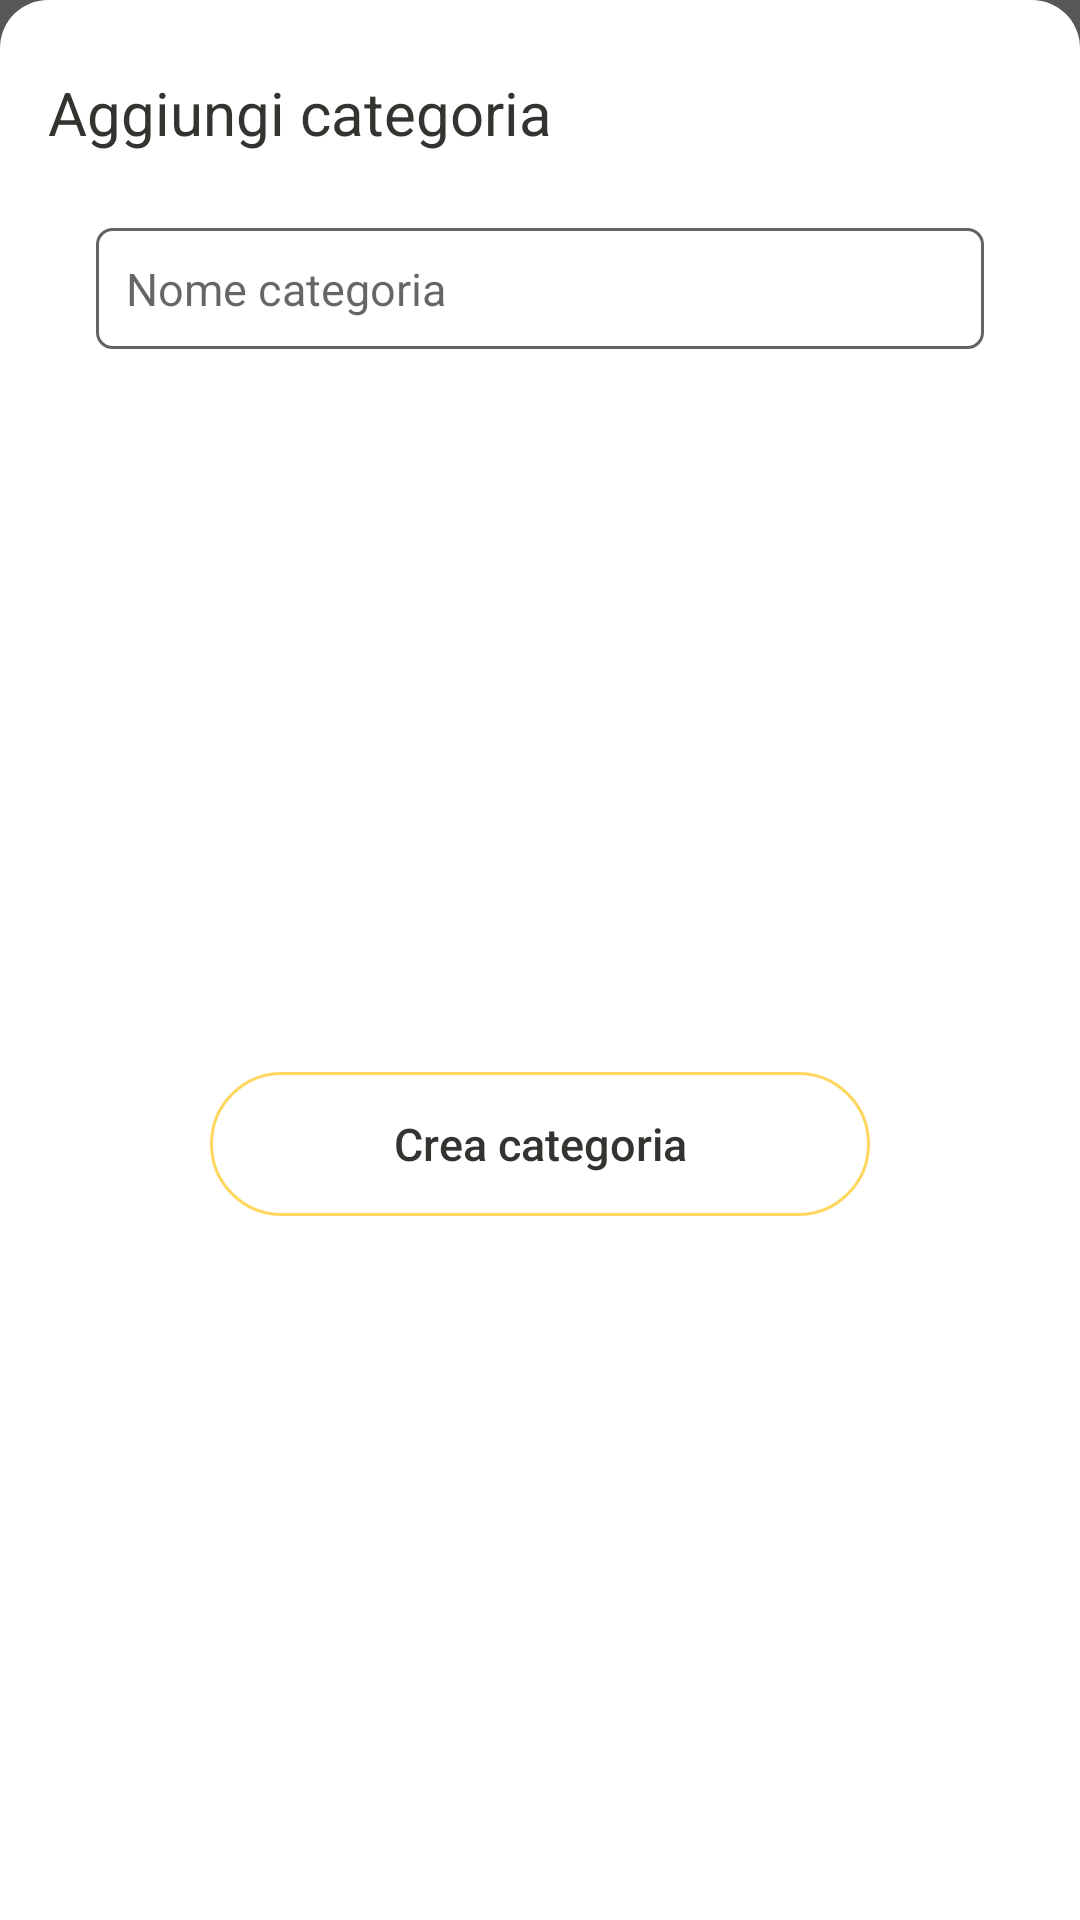

Android layout source for this screen:
<!-- AndroidManifest.xml: application theme AppTheme -->
<!-- res/layout/new_transaction_category_dialog.xml -->
<?xml version="1.0" encoding="utf-8"?>
<android.support.constraint.ConstraintLayout
        xmlns:android="http://schemas.android.com/apk/res/android"
        xmlns:app="http://schemas.android.com/apk/res-auto"
        android:background="#A6000000"
        xmlns:tools="http://schemas.android.com/tools"
        android:layout_width="match_parent"
        android:layout_height="wrap_content">

    <android.support.constraint.ConstraintLayout android:layout_width="match_parent"
            android:layout_height="match_parent"
            android:background="@drawable/custom_dialog">


        <TextView android:layout_width="match_parent"
                android:layout_height="wrap_content"
                android:textColor="@color/colorSecondaryDark"
                android:text="@string/addCategory"
                android:padding="16dp"
                android:textSize="20sp"
                app:layout_constraintTop_toTopOf="parent"
                android:id="@+id/textView"/>

        <android.support.constraint.ConstraintLayout android:layout_width="match_parent"
                android:layout_height="wrap_content"
                android:id="@+id/container_et"
                app:layout_constraintStart_toStartOf="parent"
                app:layout_constraintTop_toTopOf="parent"
                app:layout_constraintEnd_toEndOf="parent"
                android:layout_marginStart="16dp"
                android:layout_marginEnd="16dp"
                android:layout_marginTop="60dp">

            <EditText
                    android:id="@+id/et_name_transaction_category"
                    android:layout_width="match_parent"
                    android:layout_height="wrap_content"
                    android:hint="@string/category_name"
                    android:textSize="15sp"
                    android:background="@drawable/custom_edittext_gray"
                    android:inputType="text"
                    android:layout_marginStart="16dp"
                    android:layout_marginEnd="16dp"
                    android:layout_marginTop="8dp"
                    android:layout_marginBottom="8dp"
                    app:layout_constraintStart_toStartOf="parent"
                    app:layout_constraintTop_toTopOf="parent"/>


        </android.support.constraint.ConstraintLayout>

        <Button
                android:id="@+id/btn_create_transaction_category"
                android:layout_alignParentBottom="true"
                app:layout_constraintTop_toBottomOf="@+id/container_et"
                app:layout_constraintBottom_toBottomOf="parent"
                android:text="@string/save_new_category"
                android:textSize="15sp"
                android:textAllCaps="false"
                android:layout_width="match_parent"
                android:layout_height="wrap_content"
                android:textColor="@color/colorSecondaryDark"
                android:background="@drawable/custom_stroke_button"
                android:layout_marginTop="30dp"
                android:layout_marginBottom="16dp"
                android:layout_marginStart="70dp"
                android:layout_marginEnd="70dp"
                app:layout_constraintStart_toStartOf="parent"
                app:layout_constraintEnd_toEndOf="parent"
                android:stateListAnimator="@null"/>

    </android.support.constraint.ConstraintLayout>

</android.support.constraint.ConstraintLayout>
<!-- resources referenced by this layout -->
<resources>
  <color name="colorSecondaryDark">#343330</color>
  <!-- drawable custom_dialog (drawable) -->
  <?xml version="1.0" encoding="UTF-8"?>
  <shape xmlns:android="http://schemas.android.com/apk/res/android" android:shape="rectangle">
      <solid android:color="@color/colorWhite"/>
      <corners
              android:topLeftRadius="16dp"
              android:topRightRadius="16dp"/>
      <padding
              android:bottom="8dp"
              android:top="8dp"/>
  </shape>
  <!-- drawable custom_edittext_gray (drawable) -->
  <?xml version="1.0" encoding="utf-8"?>
  <shape xmlns:android="http://schemas.android.com/apk/res/android" android:shape="rectangle">
      <solid android:color="@color/colorWhite"></solid>
      <stroke android:color="@color/colorSecondaryMedium" android:width="1dp"/>
      <corners android:radius="5dp"></corners>
      <padding android:bottom="10dp" android:left="10dp" android:right="10dp" android:top="10dp"/>
  </shape>
  <!-- drawable custom_stroke_button (drawable) -->
  <?xml version="1.0" encoding="utf-8"?>
  <shape xmlns:android="http://schemas.android.com/apk/res/android" android:shape="rectangle">
  
      <stroke android:color="@color/colorPrimary" android:width="1dp"></stroke>
      <corners android:radius="30dp"></corners>
  </shape>
  <string name="addCategory">Aggiungi categoria</string>
  <string name="category_name">Nome categoria</string>
  <string name="save_new_category">Crea categoria</string>
  <style name="AppTheme" parent="Theme.AppCompat.Light.NoActionBar">
          
          <item name="colorPrimary">@color/colorPrimary</item>
          <item name="colorPrimaryDark">@color/colorPrimary</item>
          <item name="colorAccent">@color/colorSecondaryDark</item>
      </style>
  <color name="colorWhite">#FFFFFF</color>
  <color name="colorSecondaryMedium">#636363</color>
  <color name="colorPrimary">#FED65E</color>
</resources>
